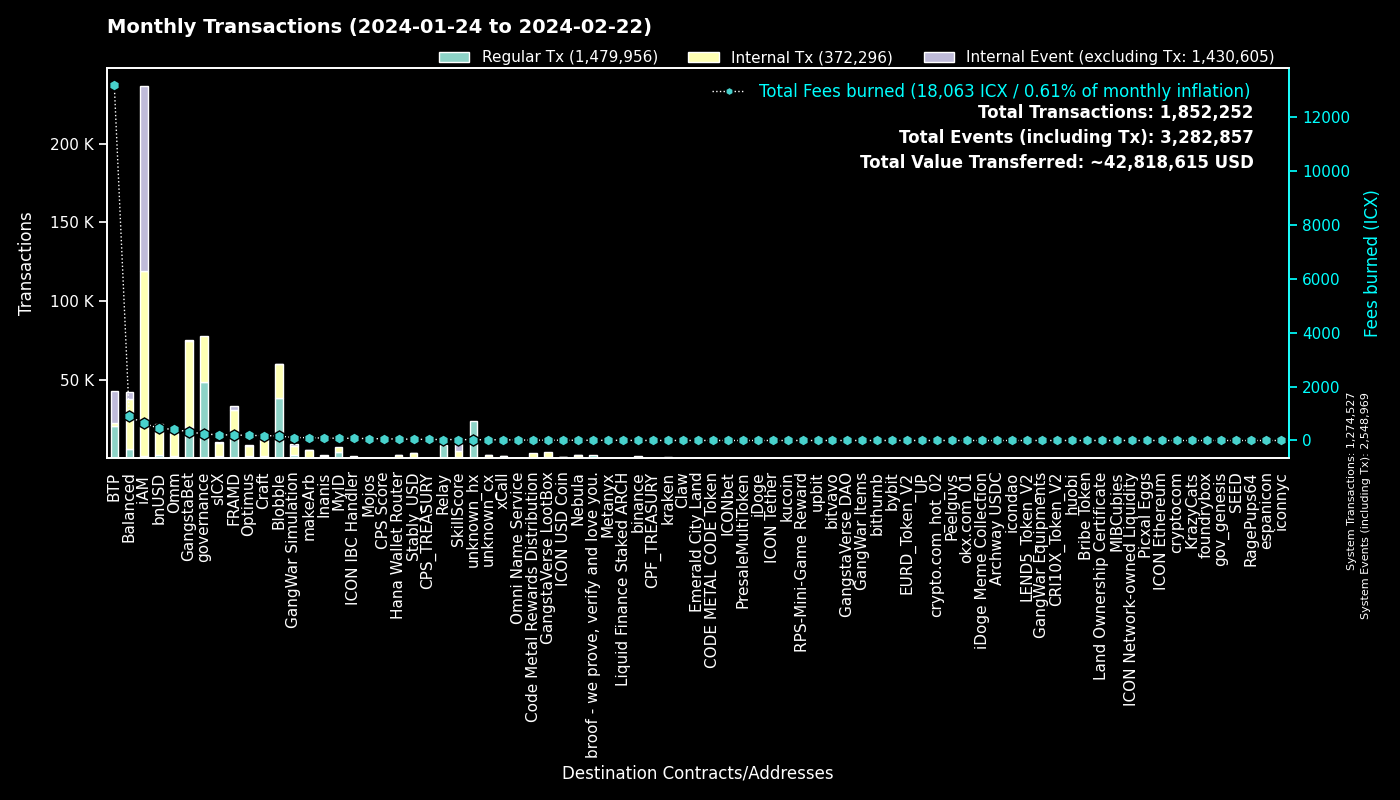

Values plotted in this chart, from the file beside it:
to, Fees burned, Regular Tx, to_def, Internal Tx, Internal Event (excluding Tx), group
0, 0.0, 1274413, System, 114, 1274442, System
cx00000000000000000000000000000000000000…, 242.6, 48222, governance, 29344, 0, governance
cxee7a00755a757e3c519a0616456030e33dc9d4…, 13128, 20597, BTP_2, 0, 20596, BTP
cxf14dea1cff7ceb29a46e6d04533a08f84441e4…, 93.47, 20418, Blobble Stake Token, 21283, 33, Blobble
cxf2ca3b655a782f39227934d37ff3b77f9b1ebc…, 73.4, 18024, Blobble, 0, 0, Blobble
cx2aa9b28a657e3121b75d3d4fe65e569398645d…, 184.4, 13211, FRAMD Token, 15026, 460, FRAMD
cx28b2ec885b50c8a93da752f2d0467a67127a70…, 187.1, 10136, CROWN, 23951, 274, GangstaBet
cxca5faa5a71d986a2e84dd7e6f5ff791d29901e…, 35.65, 8720, Relay_4, 0, 0, Relay
cxb6be11a27f21ad82c7475aa215e3635fafd7f1…, 63.41, 5567, gangstabet_game, 24080, 0, GangstaBet
cxe5c2c460364acc5f8c1d5ca925930043d8d9c9…, 17.49, 3691, GangstaBet Crown, 3859, 0, GangstaBet
cxba62bb61baf8dd8b6a04633fe33806547785a0…, 69.91, 2250, MyID_3, 2203, 0, MyID
cx69bcdf1753472c1444188ec3f5188657e30c83…, 6.479, 2137, broof - we prove, verify and love you., 0, 0, broof - we prove, verify and love you.
cx88fd7df7ddff82f7cc735c871dc519838cb235…, 448.9, 2136, bnUSD, 18619, 1236, bnUSD
cx5a0af85407c69945eb318d4ac18e9e84218416…, 109, 2006, GangWar Simulation, 5669, 1613, GangWar Simulation
cx694e8c9f1a05c8c3719f30d46b97697960e428…, 14.17, 1503, MyID_2, 1503, 0, MyID
cx2609b924e33ef00b648a409245c7ea394c4678…, 209.2, 1358, sICX, 8601, 412, sICX
hxb568381d35d3e7a6383200e8a0d30310af20b9…, 1.593, 1274, binance_hot, 0, 0, binance
cx14002628a4599380f391f708843044bc93dce2…, 625.2, 1262, iAM Div, 117346, 117453, iAM
hx3b7ec435da0ce79d6f61091dea59c6b7e985ed…, 1.542, 1234, unknown_hx, 0, 0, unknown_hx
cx66d4d90f5f113eba575bf793570135f9b10cec…, 90.45, 1140, balanced_loans, 3466, 1227, Balanced
hx68646780e14ee9097085f7280ab137c3633b4b…, 1.362, 1089, kraken_hot, 0, 0, kraken
cx21e94c08c03daee80c25d8ee3ea22a20786ec2…, 263.9, 1032, balanced_router, 14500, 1035, Balanced
cx7ecb16e4c143b95e01d05933c17cb986cfe618…, 134, 753, CraftRewards, 6304, 125, Craft
cx44250a12074799e26fdeee75648ae47e2cc842…, 213.8, 739, balanced_governance, 18, 0, Balanced
cxa0af3165c08318e988cb30993b3048335b94af…, 35.51, 735, balanced_dex, 2301, 161, Balanced
cxd17316e24ee40f2ef8ed6f3a497311db1b3520…, 12.11, 689, GangstaVerse LootBox, 3449, 0, GangstaVerse LootBox
cxf61cd5a45dc9f91c15aa65831a30a90d59a096…, 107.9, 604, balanced_baln, 3771, 649, Balanced
cx10d59e8103ab44635190bd4139dbfd682fa2d0…, 30.62, 584, balanced_rewards, 1123, 745, Balanced
cx2dc662031f3d62bcdba4f63e9bf827767c8475…, 35.46, 560, SkillScore, 4257, 4410, SkillScore
cx57d7acf8b5114b787ecdd99ca460c2272e4d91…, 6.485, 548, NebulaPlanetToken, 681, 0, Nebula
hxd06592b21ca9be0d6a357637efca308fe7190d…, 0.6688, 535, unknown_hx, 0, 0, unknown_hx
cx1a29259a59f463a67bb2ef84398b30ca56b583…, 157.2, 502, omm_token, 5811, 293, Omm
cx9c4698411c6d9a780f605685153431dcda0460…, 6.377, 467, Auction, 2408, 14, Craft
cx622bbab73698f37dbef53955fd3decffeb0b0c…, 79.62, 449, ICON IBC Handler, 124, 666, ICON IBC Handler
cxcb455f26a2c01c686fa7f30e1e3661642dd53c…, 113.8, 447, omm_lending, 7701, 0, Omm
cxe65f3286902be43e00a5013cb1dc300ec8e51f…, 104.9, 439, makeArb, 4958, 48, makeArb
cx28497aef34ec44ad2be9249daddfbe34b54f30…, 6.397, 417, Balanced Bribe, 416, 0, Balanced
cxaa99a164586883eed0322d62a31946dfa9491f…, 59.59, 389, optimus_rewards, 1158, 55, Optimus
cx203d9cd2a669be67177e997b8948ce2c35caff…, 79.63, 386, balanced_dividends, 5101, 139, Balanced
cxbb2871f468a3008f80b08fdde5b8b951583acf…, 48.55, 371, Stably_USD, 3163, 117, Stably_USD
cxe971c0a92c58db502e4a224efc6ba311eb1c17…, 82.02, 337, Inanis Treasury, 1093, 124, Inanis
cx2e6d0fc0eca04965d06038c8406093337f085f…, 41.89, 316, Craft, 2266, 90, Craft
cx334db6519871cb2bfd154cec0905ced4ea142d…, 1.321, 313, unknown_cx, 0, 0, unknown_cx
hxbb984f278abd66ae2155edbd91f8c87ce98411…, 0.3688, 295, kucoin, 0, 0, kucoin
cx7b1843b7ef5368a080ccf59c0a9d1bdec474f9…, 17.93, 277, optimus_dividends, 2673, 0, Optimus
cx3dd4adebb73eebcb8a7029c1a07b5a64be926d…, 19.3, 261, Omni Name Service, 62, 118, Omni Name Service
cx85954d0dae92b63bf5cba03a59ca4ffe687bad…, 1.778, 251, NebulaMultiToken, 307, 1, Nebula
hxa390d24fdcba68515b492ffc553192802706a1…, 0.2737, 219, bitvavo_hot, 0, 0, bitvavo
cx6139a27c15f1653471ffba0b4b88dc15de7e32…, 51.11, 218, gangstabet_token, 2845, 204, GangstaBet
cx43e2eec79eb76293c298f2b17aec06097be606…, 28.8, 207, balanced_staking, 571, 37, Balanced
hx6b91c8dea3114de74ecfa85908b875778c2b59…, 0.205, 164, bybit, 0, 0, bybit
cx785d504f44b5d2c8dac04c5a1ecd75f18ee57d…, 12.68, 157, Finance Token, 601, 40, Optimus
cx30f18d26f45d990112a4cd4825c0b79af73aac…, 22.33, 157, Yetis, 2322, 2285, FRAMD
hxc46443a39219632e18a74890d2368c003163e8…, 0.1925, 154, unknown_hx, 0, 0, unknown_hx
cx82c8c091b41413423579445032281bca5ac14f…, 0.4516, 149, Craft, 147, 1, Craft
cx00000000000000000000000000000000000000…, 1.459, 146, unknown_cx, 114, 13, unknown_cx
hx133323c2e990994816b548a9e7eb080a5eac80…, 0.18, 144, unknown_hx, 0, 0, unknown_hx
cx9f4ab72f854d3ccdc59aa6f2c3e2215dd62e87…, 63.87, 137, CPS Score, 298, 24, CPS Score
cx841f29ec6ce98b527d49a275e87d427627f1af…, 52.94, 124, OMM Delegation, 161, 0, Omm
cx943cf4a4e4e281d82b15ae0564bbdcbf8114b3…, 0.9198, 123, NebulaSpaceshipToken, 156, 0, Nebula
... 4,213 more rows
